21-way image classification set "data" from GitHub (DenizAltunkapan/greek-letters-cnn); label vocabulary: alpha, beta, chi, delta, epsilon, eta, gamma, iota, kappa, lambda, lamda, omega, omicron, phi, psi, rho, sigma, tau, theta, upsilon, zeta.

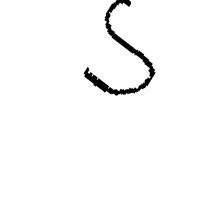
Label: upsilon

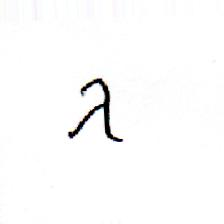
Label: lambda

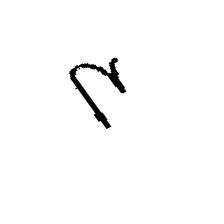
Label: eta

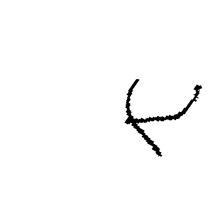
Label: gamma

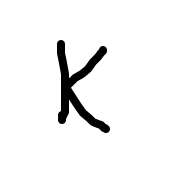
Label: kappa

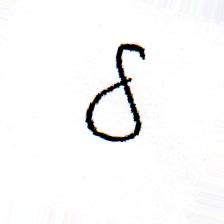
Label: delta
